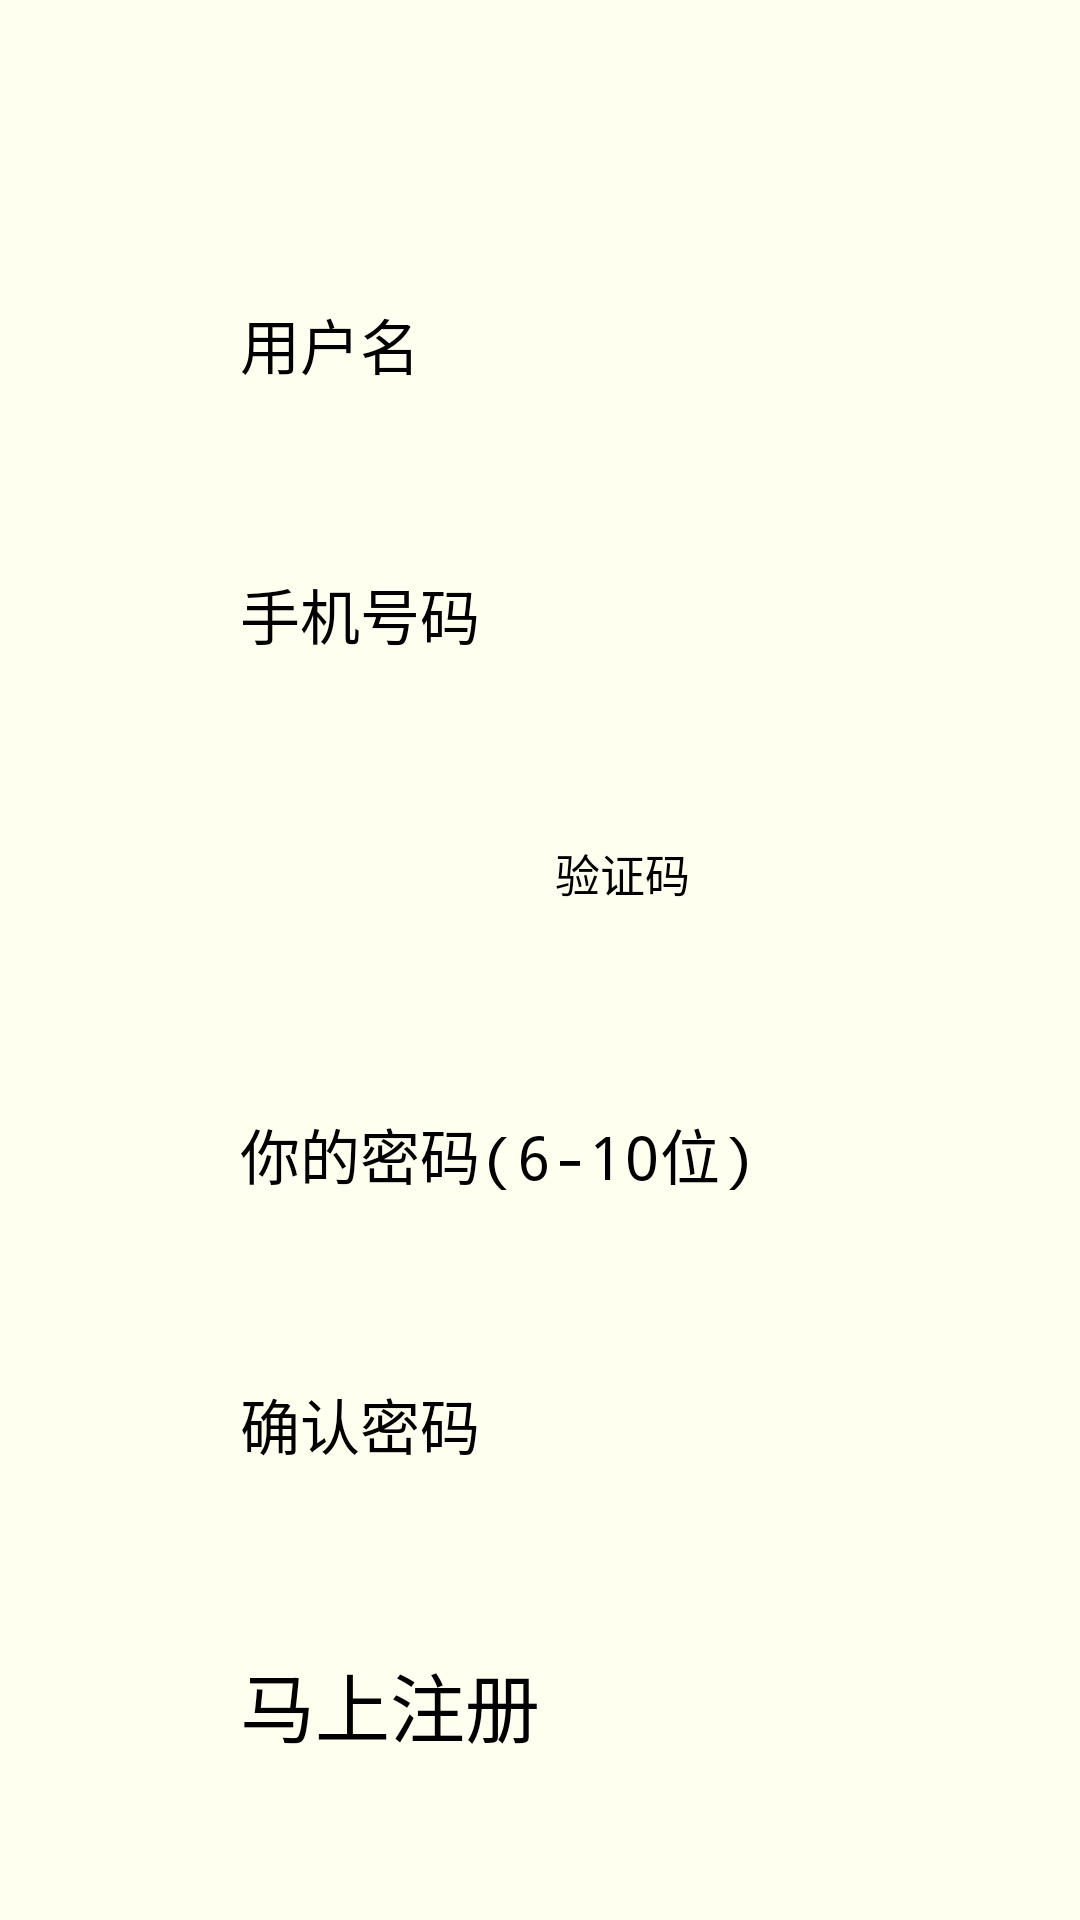

Android layout source for this screen:
<!-- AndroidManifest.xml: application theme MainActivityTheme -->
<!-- res/layout/register.xml -->
<?xml version="1.0" encoding="utf-8"?>
<RelativeLayout xmlns:android="http://schemas.android.com/apk/res/android"
    xmlns:tools="http://schemas.android.com/tools"
    android:layout_width="match_parent"
    android:layout_height="match_parent"
    android:background="@color/ivory">

    <EditText
        android:id="@+id/account"
        android:layout_width="200dp"
        android:layout_height="50dp"
        android:layout_marginTop="100dp"
        android:layout_centerHorizontal="true"
        android:hint="用户名"
        android:textSize="20dp" />//用户名

    <EditText
        android:id="@+id/phoneNumber"
        android:layout_width="200dp"
        android:layout_height="50dp"
        android:layout_marginTop="40dp"
        android:layout_centerHorizontal="true"
        android:hint="手机号码"
        android:textSize="20dp"
        android:layout_below="@id/account"
        android:layout_alignLeft="@id/account" />//手机号码

    <EditText
        android:id="@+id/vCode"
        android:layout_width="95dp"
        android:layout_height="50dp"
        android:layout_marginTop="40dp"
        android:textSize="20dp"
        android:layout_below="@id/phoneNumber"
        android:layout_alignLeft="@id/phoneNumber" />//验证码

    <Button
        android:id="@+id/vCodeBn"
        android:layout_width="95dp"
        android:layout_height="50dp"
        android:layout_marginTop="40dp"
        android:text="验证码"
        android:contextClickable="true"
        android:textSize="15dp"
        android:layout_below="@id/phoneNumber"
        android:layout_alignRight="@id/phoneNumber" />//验证码按钮

    <EditText
        android:id="@+id/password"
        android:layout_width="200dp"
        android:layout_height="50dp"
        android:layout_marginTop="40dp"
        android:hint="你的密码(6-10位)"
        android:textSize="20dp"
        android:inputType="textPassword"
        android:layout_below="@id/vCode"
        android:layout_alignLeft="@id/vCode"/>//密码

    <EditText
        android:id="@+id/passwordSure"
        android:layout_width="200dp"
        android:layout_height="50dp"
        android:layout_marginTop="40dp"
        android:hint="确认密码"
        android:textSize="20dp"
        android:inputType="textPassword"
        android:layout_below="@id/password"
        android:layout_alignLeft="@id/password"/>//确认密码

    <Button
        android:id="@+id/register"
        android:layout_width="200dp"
        android:layout_height="50dp"
        android:layout_marginTop="40dp"
        android:textSize="25dp"
        android:text="马上注册"
        android:layout_below="@id/passwordSure"
        android:layout_alignLeft="@id/passwordSure"/>//注册
</RelativeLayout>
<!-- resources referenced by this layout -->
<resources>
  <color name="ivory">#FFFFF0</color>
  <style name="MainActivityTheme" parent="AppTheme" />
  <style name="AppTheme" parent="QMUI.Compat.NoActionBar">
          
          <item name="colorPrimary">@color/colorPrimary</item>
          <item name="colorPrimaryDark">@color/colorPrimaryDark</item>
          <item name="colorAccent">@color/colorAccent</item>
      </style>
  <color name="colorPrimary">#3F51B5</color>
  <color name="colorPrimaryDark">#303F9F</color>
  <color name="colorAccent">#FF4081</color>
</resources>
